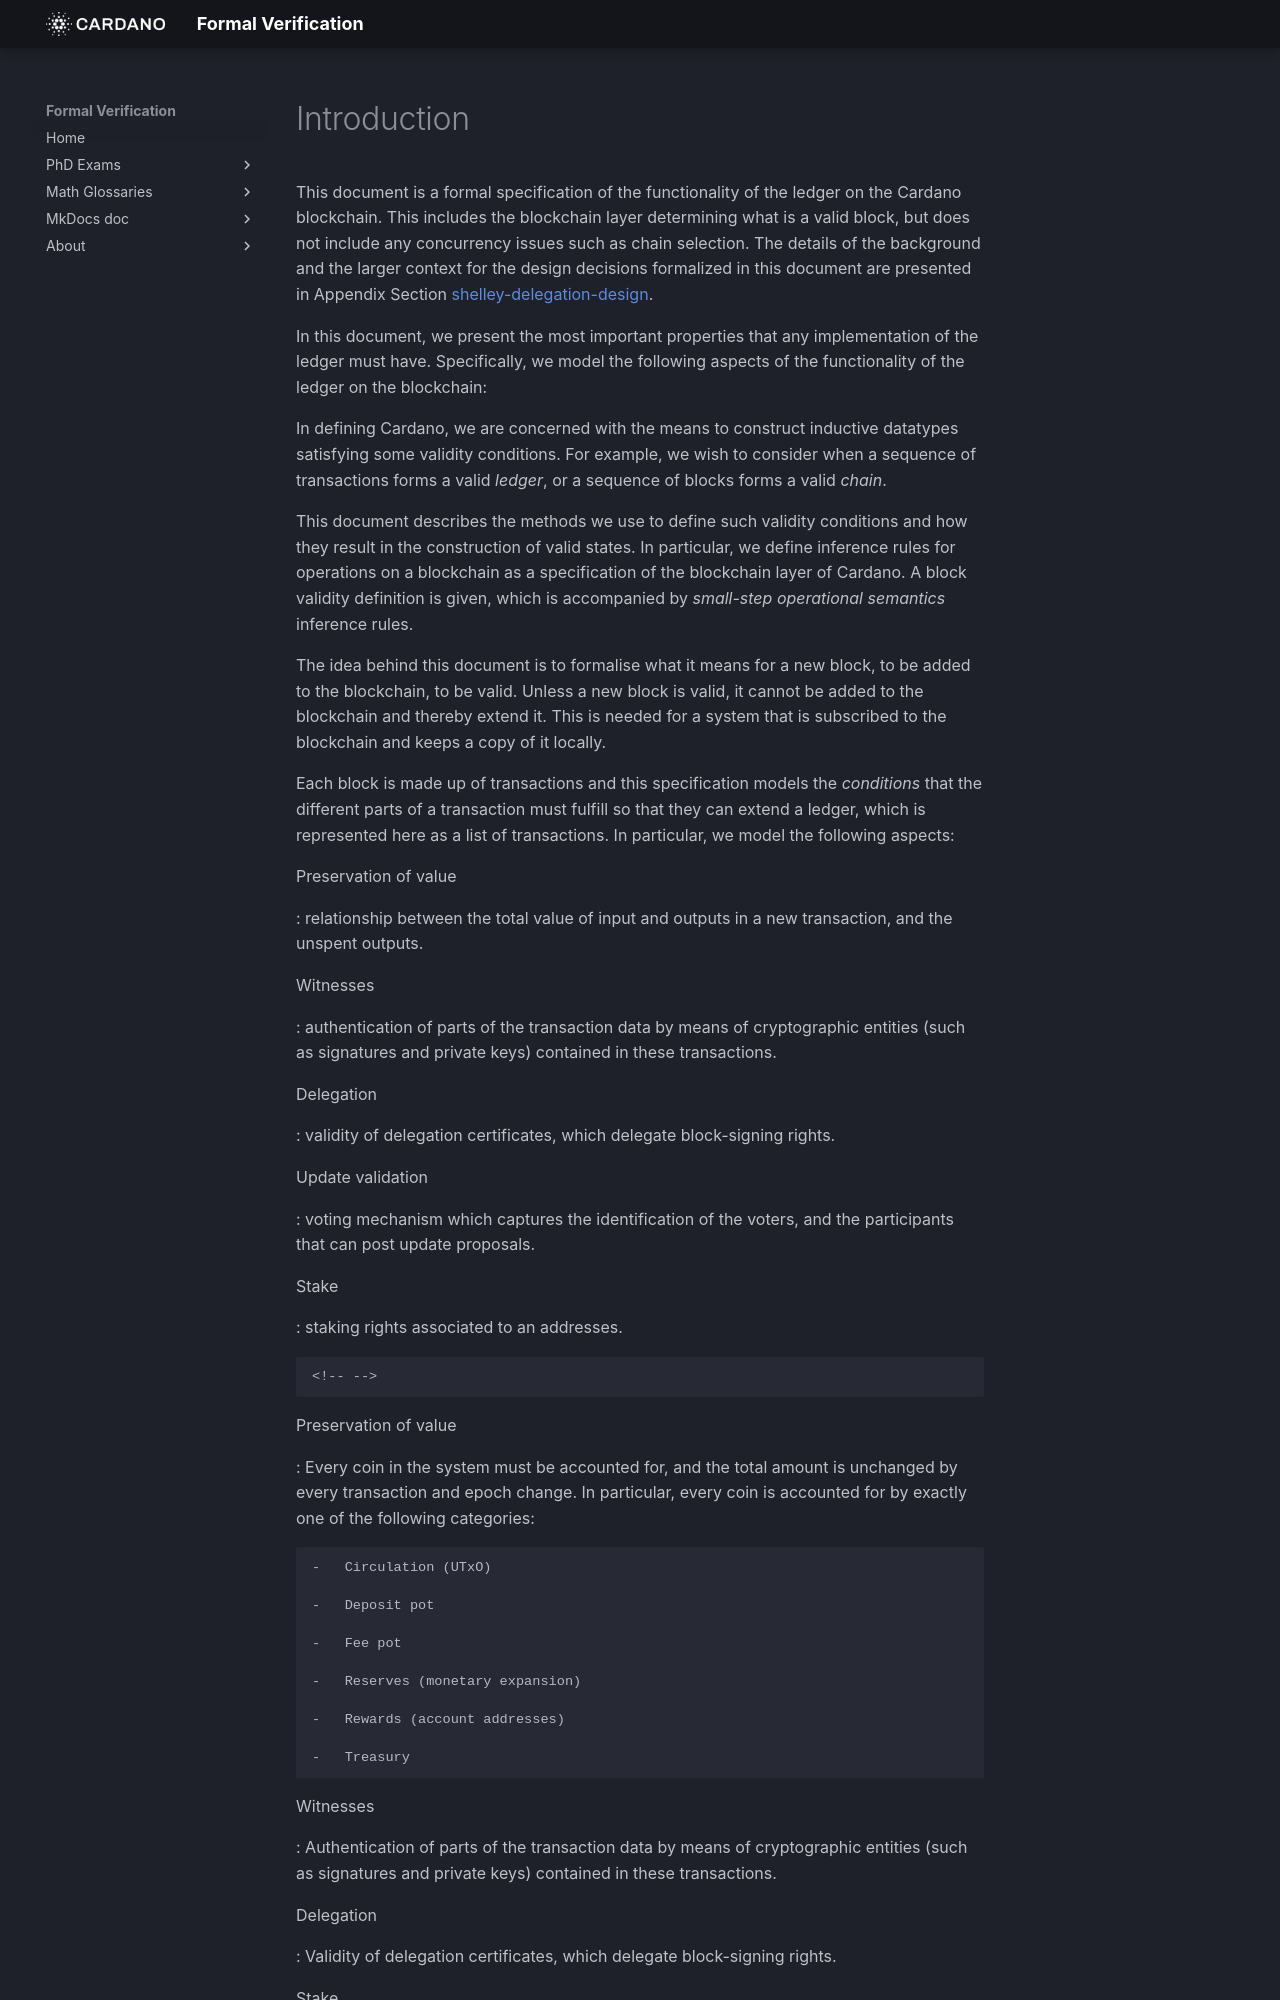

repository: formalverification/formalverification.io · page: cardano-ledger/intro/index.html · generator: mkdocs

# Introduction

This document is a formal specification of the functionality of the
ledger on the Cardano blockchain.
This includes the blockchain layer determining what is a valid block,
but does not include any concurrency issues such as chain selection. The
details of the background and the larger context for the design
decisions formalized in this document are presented in Appendix
Section [shelley-delegation-design](#shelley-delegation-design).

In this document, we present the most important properties that any
implementation of the ledger must have. Specifically, we model the
following aspects of the functionality of the ledger on the blockchain:

In defining Cardano, we are concerned with the means to construct
inductive datatypes satisfying some validity conditions. For example, we
wish to consider when a sequence of transactions forms a valid *ledger*,
or a sequence of blocks forms a valid *chain*.

This document describes the methods we use to define such validity
conditions and how they result in the construction of valid states. In
particular, we define inference rules for operations on a blockchain as
a specification of the blockchain layer of Cardano. A block validity
definition is given, which is accompanied by *small-step operational
semantics* inference rules.

The idea behind this document is to formalise what it means for a new
block, to be added to the blockchain, to be valid. Unless a new block is
valid, it cannot be added to the blockchain and thereby extend it. This
is needed for a system that is subscribed to the blockchain and keeps a
copy of it locally.

Each block is made up of transactions and this specification models the
*conditions* that the different parts of a transaction must fulfill so
that they can extend a ledger, which is represented here as a list of
transactions. In particular, we model the following aspects:

Preservation of value

:   relationship between the total value of input and outputs in a new
    transaction, and the unspent outputs.

Witnesses

:   authentication of parts of the transaction data by means of
    cryptographic entities (such as signatures and private keys)
    contained in these transactions.

Delegation

:   validity of delegation certificates, which delegate block-signing
    rights.

Update validation

:   voting mechanism which captures the identification of the voters,
    and the participants that can post update proposals.

Stake

:   staking rights associated to an addresses.

```{=html}
<!-- -->
```

Preservation of value

:   Every coin in the system must be accounted for, and the total amount
    is unchanged by every transaction and epoch change. In particular,
    every coin is accounted for by exactly one of the following
    categories:

    -   Circulation (UTxO)

    -   Deposit pot

    -   Fee pot

    -   Reserves (monetary expansion)

    -   Rewards (account addresses)

    -   Treasury

Witnesses

:   Authentication of parts of the transaction data by means of
    cryptographic entities (such as signatures and private keys)
    contained in these transactions.

Delegation

:   Validity of delegation certificates, which delegate block-signing
    rights.

Stake

:   Staking rights associated to an address.

Rewards

:   Reward calculation and distribution.

Updates
